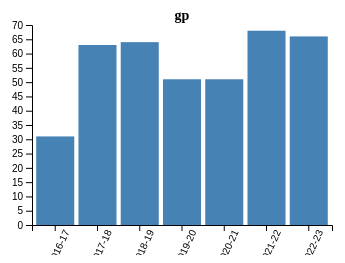
D3 v7 page, settled after 360 driven frames (6 s of simulated time); the page loaded 1 data file(s).


        // Load data from CSV
        d3.csv("chart2.csv").then(function(data) {
            // Parse data
            data.forEach(d => {
                d.age = +d.age;
                d.gp = +d.gp;
                d.pts = +d.pts;
                d.reb = +d.reb;
                d.ast = +d.ast;
                d.net_rating = +d.net_rating;
                d.usg_pct = +d.usg_pct;
                d.ts_pct = +d.ts_pct;
                d.ast_pct = +d.ast_pct;
            });

            // Extract unique player names
            const players = Array.from(new Set(data.map(d => d.player_name)));

            // Extract unique stat names
            const stats = Array.from(new Set(Object.keys(data[0]).filter(key => ["gp", "pts", "reb", "ast", "net_rating", "usg_pct", "ts_pct", "ast_pct"].includes(key))));

            // Create player dropdown menu
            const playerDropdown = d3.select("#playerDropdown");
            playerDropdown.selectAll("option")
                .data(players)
                .enter()
                .append("option")
                .text(d => d)
                .attr("value", d => d);

            // Create stat dropdown menu
            const statDropdown = d3.select("#statDropdown");
            statDropdown.selectAll("option")
                .data(stats)
                .enter()
                .append("option")
                .text(d => {
                    const statLabels = {
            "gp": "Games Played",
            "pts": "Points",
            "reb": "Rebounds",
            "ast": "Assists",
            "net_rating": "Net Rating",
            "usg_pct": "Usage Percent",
            "ts_pct": "True Shooting Percent",
            "ast_pct":"Assist Percent"
        };
        return statLabels[d] || d;


                })
                .attr("value", d => d);

            // Function to update plot
            function updatePlot(player, stat) {
                const playerData = data.filter(d => d.player_name === player);

                const plotWidth = 300;
                const plotHeight = 200;
                const plotMargin = { top: 20, right: 30, bottom: 30, left: 50 };

                d3.select("#plots").selectAll("*").remove();

                const plotSvg = d3.select("#plots")
                    .append("svg")
                    .attr("width", plotWidth + plotMargin.left + plotMargin.right)
                    .attr("height", plotHeight + plotMargin.top + plotMargin.bottom)
                    .append("g")
                    .attr("transform", `translate(${plotMargin.left},${plotMargin.top})`);

                const x = d3.scaleBand()
                    .domain(playerData.map(d => d.season))
                    .range([0, plotWidth])
                    .padding(0.1);

                const y = d3.scaleLinear()
                    .domain([0, d3.max(playerData, d => +d[stat])])
                    .nice()
                    .range([plotHeight, 0]);

                const color = d3.scaleOrdinal(d3.schemeCategory10);

                plotSvg.selectAll(".bar")
                    .data(playerData)
                    .enter().append("rect")
                    .attr("class", "bar")
                    .attr("x", d => x(d.season))
                    .attr("y", d => y(d[stat]))
                    .attr("height", d => plotHeight - y(d[stat]))
                    .attr("width", x.bandwidth())
                    .attr("fill", color(0))
                    .on("mouseover", function(event, d) {
                        d3.select(this).attr("fill", "orange");
                        const tooltip = d3.select("#tooltip");
                        tooltip.transition()
                            .duration(200)
                            .style("opacity", .9);
                        tooltip.html(`${stat}: ${d[stat]}<br>Player: ${d.player_name}<br>Team: ${d.team_abbreviation}<br>Age: ${d.age}`)
                            .style("left", (event.pageX) + "px")
                            .style("top", (event.pageY - 28) + "px");
                    })
                    .on("mouseout", function() {
                        d3.select(this).attr("fill", color(0));
                        d3.select("#tooltip").transition()
                            .duration(500)
                            .style("opacity", 0);
                    });

                plotSvg.append("g")
                    .attr("class", "x-axis")
                    .attr("transform", `translate(0,${plotHeight})`)
                    .call(d3.axisBottom(x))
                    .selectAll("text")
                    .attr("transform", "rotate(-65)")
                    .style("text-anchor", "end");

                plotSvg.append("g")
                    .attr("class", "y-axis")
                    .call(d3.axisLeft(y));

                plotSvg.append("text")
                    .attr("x", plotWidth / 2)
                    .attr("y", -5)
                    .attr("text-anchor", "middle")
                    .text(stat)
                    .attr("class", "axis-label");
            }

            playerDropdown.on("change", function() {
                const selectedPlayer = d3.select(this).property("value");
                const selectedStat = d3.select("#statDropdown").property("value");
                updatePlot(selectedPlayer, selectedStat);
            });

            statDropdown.on("change", function() {
                const selectedPlayer = d3.select("#playerDropdown").property("value");
                const selectedStat = d3.select(this).property("value");
                updatePlot(selectedPlayer, selectedStat);
            });

            // Initialize plot with the first player and stat in the lists
            updatePlot(players[0], stats[0]);
        });
    

### data: chart2.csv
index, player_name, team_abbreviation, age, gp, pts, reb, ast, net_rating, usg_pct, ts_pct, ast_pct, season
0, Joel Embiid, PHI, 23.0, 31, 20.2, 7.8, 2.1, 3.2, 0.363, 0.584, 0.174, 2016-17
1, Joel Embiid, PHI, 24.0, 63, 22.9, 11.0, 3.2, 11.7, 0.33, 0.573, 0.182, 2017-18
2, Joel Embiid, PHI, 25.0, 64, 27.5, 13.6, 3.7, 7.6, 0.327, 0.593, 0.185, 2018-19
3, Joel Embiid, PHI, 26.0, 51, 23.0, 11.6, 3.0, 5.2, 0.315, 0.59, 0.178, 2019-20
4, Joel Embiid, PHI, 27.0, 51, 28.5, 10.6, 2.8, 12.0, 0.352, 0.636, 0.156, 2020-21
5, Joel Embiid, PHI, 28.0, 68, 30.6, 11.7, 4.2, 7.9, 0.375, 0.616, 0.236, 2021-22
6, Joel Embiid, PHI, 29.0, 66, 33.1, 10.2, 4.2, 8.8, 0.37, 0.655, 0.233, 2022-23
7, LeBron James, CLE, 19.0, 79, 20.9, 5.5, 5.9, -2.6, 0.28, 0.488, 0.268, 2003-04
8, LeBron James, CLE, 20.0, 80, 27.2, 7.4, 7.2, 1.9, 0.297, 0.554, 0.324, 2004-05
9, LeBron James, CLE, 21.0, 79, 31.4, 7.0, 6.6, 4.2, 0.336, 0.568, 0.315, 2005-06
10, LeBron James, CLE, 22.0, 78, 27.3, 6.7, 6.0, 5.4, 0.309, 0.552, 0.281, 2006-07
11, LeBron James, CLE, 23.0, 75, 30.0, 7.9, 7.2, 2.4, 0.333, 0.568, 0.352, 2007-08
12, LeBron James, CLE, 24.0, 81, 28.4, 7.6, 7.2, 14.7, 0.334, 0.591, 0.365, 2008-09
13, LeBron James, CLE, 25.0, 76, 29.7, 7.3, 8.6, 10.8, 0.333, 0.604, 0.398, 2009-10
14, LeBron James, MIA, 26.0, 79, 26.7, 7.5, 7.0, 10.5, 0.312, 0.594, 0.343, 2010-11
15, LeBron James, MIA, 27.0, 62, 27.1, 7.9, 6.2, 10.7, 0.317, 0.605, 0.318, 2011-12
16, LeBron James, MIA, 28.0, 76, 26.8, 8.0, 7.3, 14.1, 0.298, 0.64, 0.344, 2012-13
17, LeBron James, MIA, 29.0, 77, 27.1, 6.9, 6.3, 7.9, 0.309, 0.649, 0.311, 2013-14
18, LeBron James, CLE, 30.0, 69, 25.3, 6.0, 7.4, 9.8, 0.324, 0.577, 0.366, 2014-15
19, LeBron James, CLE, 31.0, 76, 25.3, 7.4, 6.8, 11.0, 0.311, 0.588, 0.339, 2015-16
20, LeBron James, CLE, 32.0, 74, 26.4, 8.6, 8.7, 7.7, 0.297, 0.619, 0.388, 2016-17
21, LeBron James, CLE, 33.0, 82, 27.5, 8.6, 9.1, 1.6, 0.31, 0.621, 0.432, 2017-18
22, LeBron James, LAL, 34.0, 55, 27.4, 8.5, 8.3, 2.0, 0.311, 0.588, 0.376, 2018-19
23, LeBron James, LAL, 35.0, 67, 25.3, 7.8, 10.2, 8.5, 0.308, 0.577, 0.477, 2019-20
24, LeBron James, LAL, 36.0, 45, 25.0, 7.7, 7.8, 9.2, 0.31, 0.602, 0.394, 2020-21
25, LeBron James, LAL, 37.0, 56, 30.3, 8.2, 6.2, -2.5, 0.317, 0.619, 0.297, 2021-22
26, LeBron James, LAL, 38.0, 55, 28.9, 8.3, 6.8, 4.6, 0.322, 0.583, 0.308, 2022-23
27, Giannis Antetokounmpo, MIL, 19.0, 77, 6.8, 4.4, 1.9, -4.4, 0.15, 0.518, 0.12, 2013-14
28, Giannis Antetokounmpo, MIL, 20.0, 81, 12.7, 6.7, 2.6, 1.1, 0.196, 0.552, 0.133, 2014-15
29, Giannis Antetokounmpo, MIL, 21.0, 80, 16.9, 7.7, 4.3, -2.6, 0.223, 0.566, 0.195, 2015-16
30, Giannis Antetokounmpo, MIL, 22.0, 80, 22.9, 8.8, 5.4, 1.5, 0.283, 0.599, 0.269, 2016-17
31, Giannis Antetokounmpo, MIL, 23.0, 75, 26.9, 10.0, 4.8, 2.8, 0.307, 0.598, 0.237, 2017-18
32, Giannis Antetokounmpo, MIL, 24.0, 72, 27.7, 12.5, 5.9, 12.5, 0.314, 0.644, 0.294, 2018-19
33, Giannis Antetokounmpo, MIL, 25.0, 63, 29.5, 13.6, 5.6, 15.4, 0.363, 0.613, 0.328, 2019-20
34, Giannis Antetokounmpo, MIL, 26.0, 61, 28.1, 11.0, 5.9, 9.8, 0.32, 0.633, 0.282, 2020-21
35, Giannis Antetokounmpo, MIL, 27.0, 67, 29.9, 11.6, 5.8, 8.0, 0.34, 0.633, 0.304, 2021-22
36, Giannis Antetokounmpo, MIL, 28.0, 63, 31.1, 11.8, 5.7, 7.2, 0.373, 0.605, 0.314, 2022-23
37, Kevin Durant, SEA, 19.0, 80, 20.3, 4.4, 2.4, -11.7, 0.278, 0.519, 0.12, 2007-08
38, Kevin Durant, OKC, 20.0, 74, 25.3, 6.5, 2.8, -9.5, 0.282, 0.577, 0.135, 2008-09
39, Kevin Durant, OKC, 21.0, 82, 30.1, 7.6, 2.8, 7.0, 0.317, 0.607, 0.13, 2009-10
40, Kevin Durant, OKC, 22.0, 78, 27.7, 6.8, 2.7, 4.7, 0.302, 0.589, 0.127, 2010-11
41, Kevin Durant, OKC, 23.0, 66, 28.0, 8.0, 3.5, 7.7, 0.308, 0.61, 0.17, 2011-12
42, Kevin Durant, OKC, 24.0, 81, 28.1, 7.9, 4.6, 12.7, 0.298, 0.647, 0.213, 2012-13
43, Kevin Durant, OKC, 25.0, 81, 32.0, 7.4, 5.5, 8.0, 0.327, 0.635, 0.259, 2013-14
44, Kevin Durant, OKC, 26.0, 27, 25.4, 6.6, 4.1, 7.2, 0.285, 0.633, 0.213, 2014-15
45, Kevin Durant, OKC, 27.0, 72, 28.2, 8.2, 5.0, 11.2, 0.305, 0.634, 0.23, 2015-16
46, Kevin Durant, GSW, 28.0, 62, 25.1, 8.3, 4.8, 16.0, 0.276, 0.651, 0.218, 2016-17
47, Kevin Durant, GSW, 29.0, 68, 26.4, 6.8, 5.4, 7.0, 0.293, 0.64, 0.243, 2017-18
48, Kevin Durant, GSW, 30.0, 78, 26.0, 6.4, 5.9, 11.4, 0.283, 0.631, 0.251, 2018-19
49, Kevin Durant, BKN, 32.0, 35, 26.9, 7.1, 5.6, 10.7, 0.303, 0.666, 0.252, 2020-21
50, Kevin Durant, BKN, 33.0, 55, 29.9, 7.4, 6.4, 6.5, 0.31, 0.634, 0.274, 2021-22
51, Kevin Durant, PHX, 34.0, 47, 29.1, 6.7, 5.0, 6.8, 0.305, 0.677, 0.228, 2022-23
52, Luka Doncic, DAL, 20.0, 72, 21.2, 7.8, 6.0, -3.1, 0.296, 0.545, 0.317, 2018-19
53, Luka Doncic, DAL, 21.0, 61, 28.8, 9.4, 8.8, 5.3, 0.355, 0.585, 0.454, 2019-20
54, Luka Doncic, DAL, 22.0, 66, 27.7, 8.0, 8.6, 3.9, 0.35, 0.587, 0.425, 2020-21
55, Luka Doncic, DAL, 23.0, 65, 28.4, 9.1, 8.7, 3.5, 0.368, 0.571, 0.458, 2021-22
56, Luka Doncic, DAL, 24.0, 66, 32.4, 8.6, 8.0, 2.1, 0.368, 0.609, 0.408, 2022-23
57, Trae Young, ATL, 20.0, 81, 19.1, 3.7, 8.1, -6.3, 0.277, 0.539, 0.39, 2018-19
58, Trae Young, ATL, 21.0, 60, 29.6, 4.3, 9.3, -4.9, 0.339, 0.595, 0.423, 2019-20
59, Trae Young, ATL, 22.0, 63, 25.3, 3.9, 9.4, 5.2, 0.32, 0.589, 0.426, 2020-21
... 352 more rows